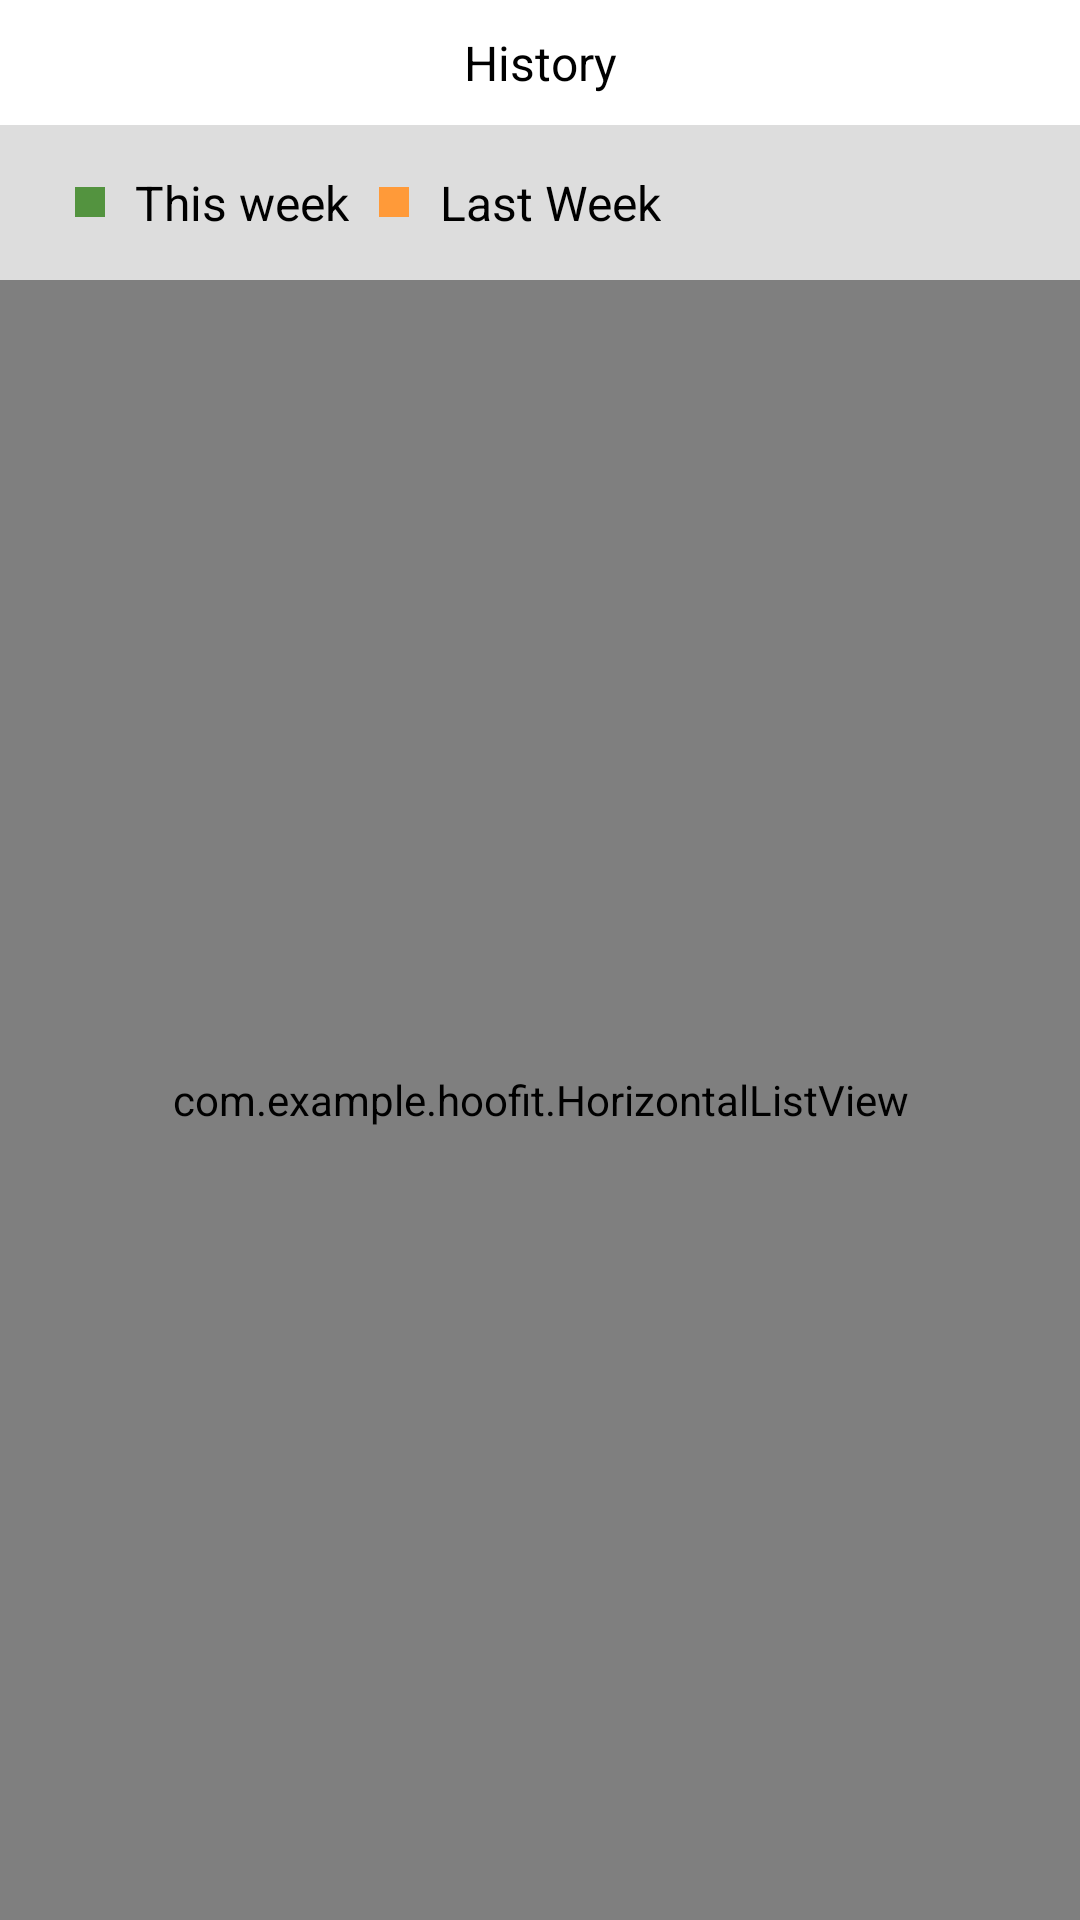

This screen was rendered from an Android layout file. Write that file and the resources it references.
<!-- AndroidManifest.xml: application theme AppTheme -->
<!-- res/layout/activity_barchart.xml -->
<?xml version="1.0" encoding="utf-8"?>
<LinearLayout
  xmlns:android="http://schemas.android.com/apk/res/android"
  android:orientation="vertical"
  android:layout_width="fill_parent"
  android:layout_height="fill_parent"
  android:background="#fff"
  android:id="@+id/linearlay"
  >
  
    <TextView
         android:layout_width="fill_parent"
         android:layout_height="wrap_content" 
         android:padding="10dp"
         android:textSize="16sp"
         android:gravity="center"
         android:layout_gravity="center"
         android:textColor="#000"
    	 android:text="History"/>
  
    <RelativeLayout 
         android:layout_width="fill_parent"
         android:layout_height="wrap_content"
         android:padding="15dp"
         android:background="#ddd"
         android:orientation="horizontal">
    
     		<TextView
     		    android:id="@+id/a1"
	            android:layout_width="10dp"
	            android:layout_height="10dp" 
	            android:layout_marginLeft="10dp" 
	            android:textSize="16sp"
	            android:gravity="center_horizontal"
	            android:layout_centerVertical="true"
	            android:layout_gravity="center"
	            android:background="#53933f"
          		android:text=""/>

	     	<TextView
	     	    android:id="@+id/a2"
	     	    android:layout_toRightOf="@+id/a1"
	     	    android:layout_centerVertical="true"
	            android:layout_width="wrap_content"
	            android:layout_height="wrap_content" 
	            android:layout_marginLeft="10dp"
	            android:textSize="16sp"
	            android:textColor="#000"
	            android:gravity="center_horizontal"
	            android:layout_gravity="center"
          		android:text="This week"/>

	     	<TextView
	     	    android:id="@+id/a3"
	     	    android:layout_toRightOf="@+id/a2"
	     	    android:layout_centerVertical="true"
	            android:layout_width="10dp"
	            android:layout_height="10dp" 
	            android:layout_marginLeft="10dp"
	            android:textSize="16sp"
	            android:gravity="center_horizontal"
	            android:layout_gravity="center"
	            android:background="#FF9A39"
          		android:text=""/>

	    	 <TextView
	    	    android:id="@+id/a4"
	     	    android:layout_toRightOf="@+id/a3"
	     	    android:layout_centerVertical="true"
	            android:layout_width="wrap_content"
	            android:layout_height="wrap_content"
	            android:layout_marginLeft="10dp" 
	            android:textSize="16sp"
	            android:textColor="#000"
	            android:gravity="center_horizontal"
	            android:layout_gravity="center"
          		android:text="Last Week"/>
     
     </RelativeLayout>
  
  <com.example.hoofit.HorizontalListView
  	android:id="@+id/listview"
  	android:layout_width="fill_parent"
  	android:layout_height="fill_parent"
  	android:background="#ddd"
  />
  
</LinearLayout>
<!-- resources referenced by this layout -->
<resources>
  <style name="AppTheme" parent="@style/_AppTheme" />
  <style name="EditTextAppTheme" parent="android:Widget.EditText">
          <item name="android:background">@drawable/apptheme_edit_text_holo_light</item>
          <item name="android:textColor">#000000</item>
      </style>
  <style name="AutoCompleteTextViewAppTheme" parent="android:Widget.AutoCompleteTextView">
          <item name="android:dropDownSelector">@drawable/apptheme_list_selector_holo_light</item>
          <item name="android:background">@drawable/apptheme_edit_text_holo_light</item>
          <item name="android:textColor">#000000</item>
      </style>
  <style name="CheckBoxAppTheme" parent="android:Widget.CompoundButton.CheckBox">
          <item name="android:button">@drawable/apptheme_btn_check_holo_light</item>
      </style>
  <style name="RadioButtonAppTheme" parent="android:Widget.CompoundButton.RadioButton">
          <item name="android:button">@drawable/apptheme_btn_radio_holo_light</item>
      </style>
  <style name="ButtonAppTheme" parent="android:Widget.Button">
          <item name="android:background">@drawable/apptheme_btn_default_holo_light</item>
          <item name="android:minHeight">48dip</item>
          <item name="android:minWidth">64dip</item>
          <item name="android:textColor">#000000</item>
      </style>
  <style name="ImageButtonAppTheme" parent="android:Widget.ImageButton">
          <item name="android:background">@drawable/apptheme_btn_default_holo_light</item>
      </style>
  <style name="SpinnerAppTheme" parent="android:Widget.Spinner">
          <item name="android:background">@drawable/apptheme_spinner_background_holo_light</item>
          <item name="android:dropDownSelector">@drawable/apptheme_list_selector_holo_light</item>
      </style>
  <style name="SpinnerDropDownItemAppTheme" parent="android:Widget.DropDownItem.Spinner">
          <item name="android:checkMark">@drawable/apptheme_btn_radio_holo_light</item>
      </style>
  <style name="RatingBarAppTheme" parent="android:Widget.RatingBar">
          <item name="android:progressDrawable">@drawable/apptheme_ratingbar_full_holo_light</item>
          <item name="android:indeterminateDrawable">@drawable/apptheme_ratingbar_full_holo_light</item>
      </style>
  <style name="RatingBarBigAppTheme">
          <item name="android:progressDrawable">@drawable/apptheme_ratingbar_holo_light</item>
          <item name="android:indeterminateDrawable">@drawable/apptheme_ratingbar_holo_light</item>
          <item name="android:minHeight">35dip</item>
          <item name="android:maxHeight">35dip</item>
      </style>
  <style name="RatingBarSmallAppTheme">
          <item name="android:progressDrawable">@drawable/apptheme_ratingbar_small_holo_light</item>
          <item name="android:indeterminateDrawable">@drawable/apptheme_ratingbar_small_holo_light</item>
          <item name="android:minHeight">16dip</item>
          <item name="android:maxHeight">16dip</item>
      </style>
  <style name="ToggleAppTheme" parent="android:Widget.Button.Toggle">
          <item name="android:background">@drawable/apptheme_btn_toggle_holo_light</item>
          <item name="android:minHeight">48dip</item>
          <item name="android:textColor">#000000</item>
      </style>
  <style name="ListViewAppTheme" parent="android:Widget.ListView">
          <item name="android:listSelector">@drawable/apptheme_list_selector_holo_light</item>
      </style>
  <style name="ListViewAppTheme.White" parent="android:Widget.ListView.White">
          <item name="android:listSelector">@drawable/apptheme_list_selector_holo_light</item>
      </style>
  <style name="SpinnerItemAppTheme" parent="android:TextAppearance.Widget.TextView.SpinnerItem">
          <item name="android:textColor">#000000</item>
      </style>
</resources>
